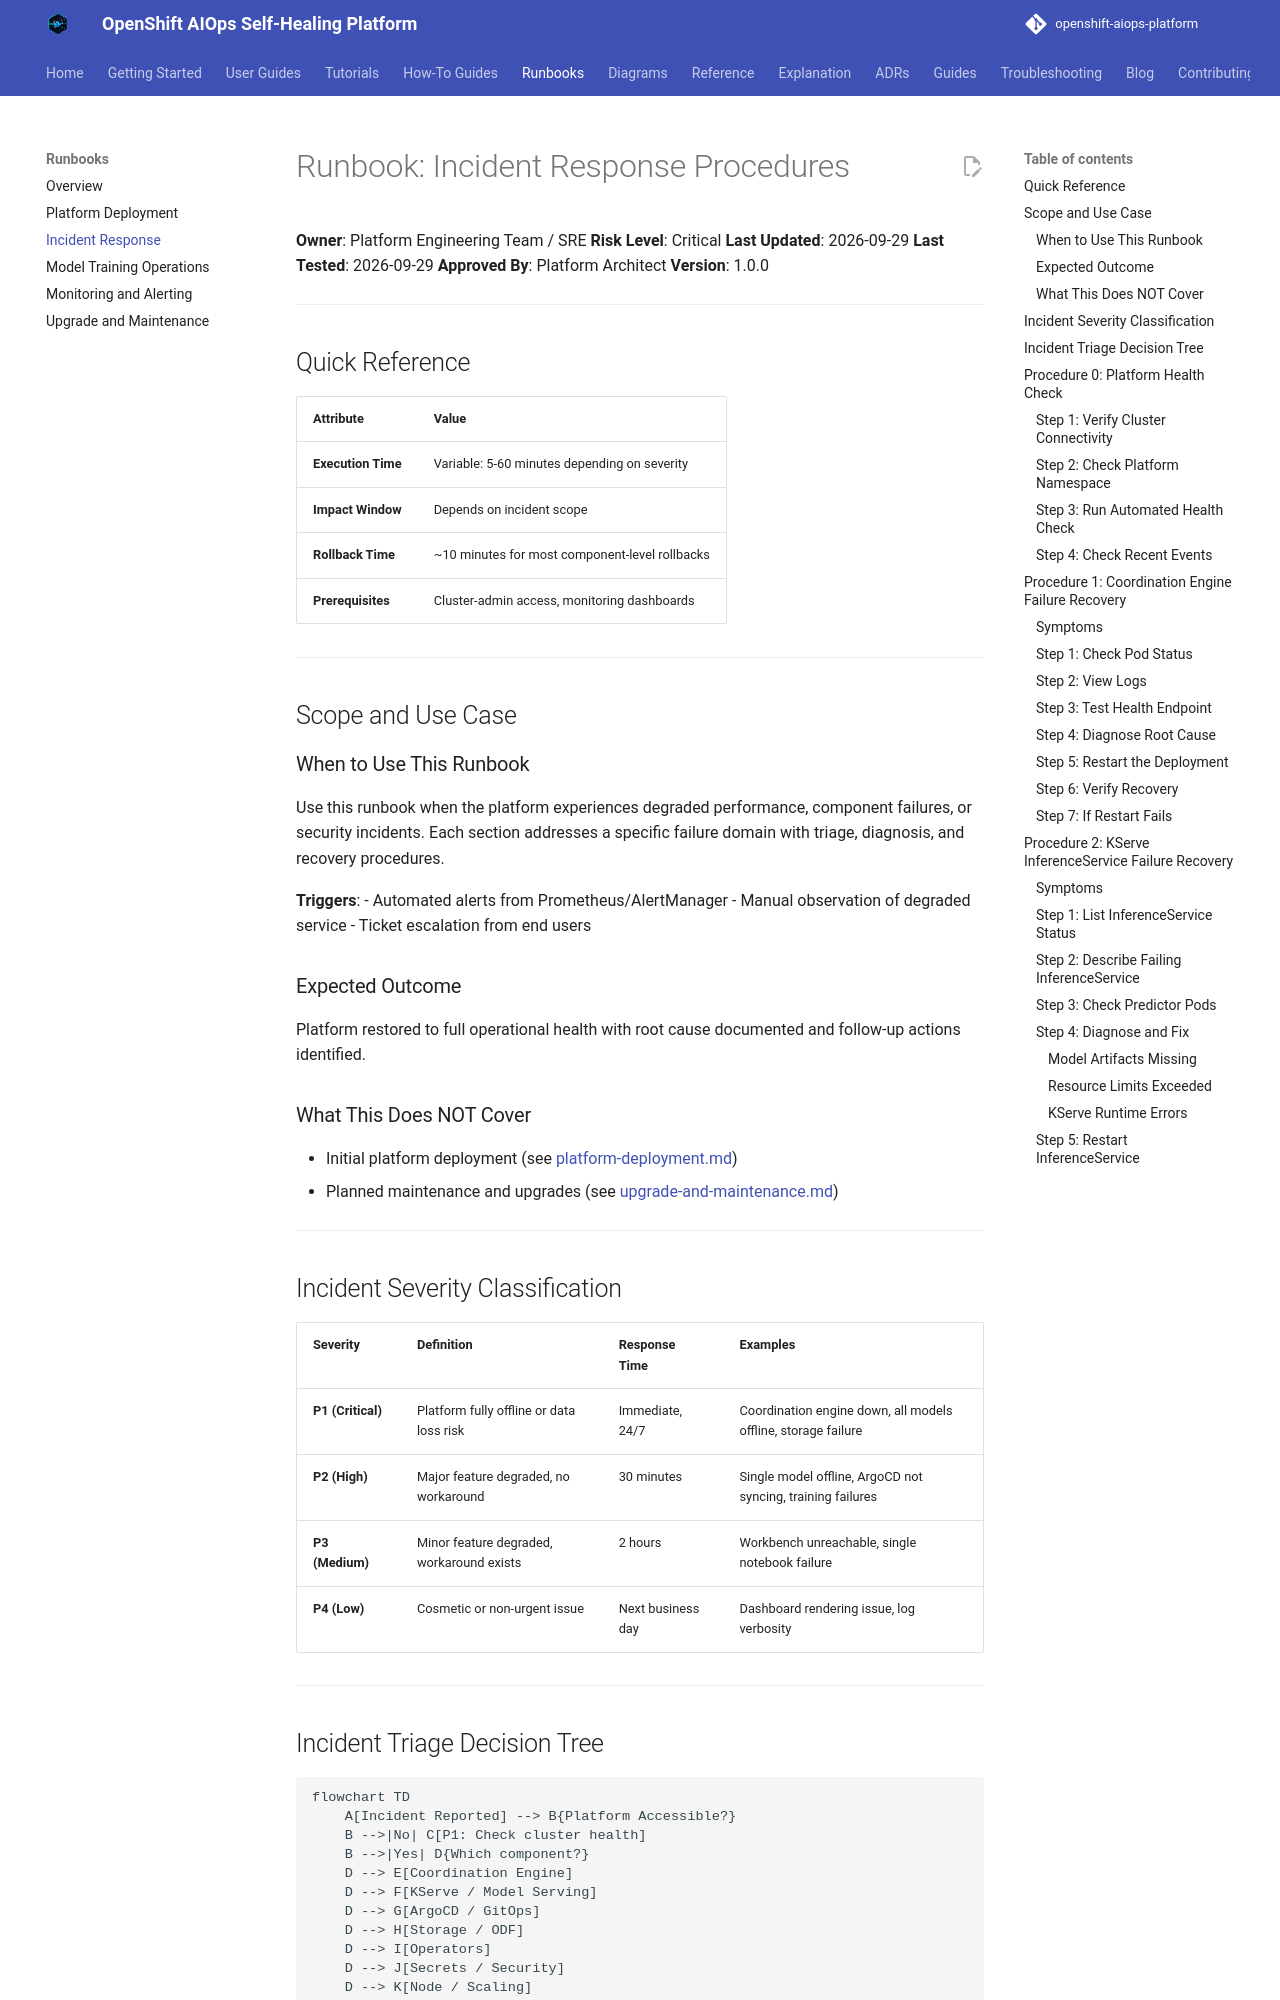

repository: KubeHeal/openshift-aiops-platform · page: runbooks/incident-response/index.html · generator: mkdocs

# Runbook: Incident Response Procedures

**Owner**: Platform Engineering Team / SRE
**Risk Level**: Critical
**Last Updated**: 2026-09-29
**Last Tested**: 2026-09-29
**Approved By**: Platform Architect
**Version**: 1.0.0

---

## Quick Reference

| Attribute | Value |
|-----------|-------|
| **Execution Time** | Variable: 5-60 minutes depending on severity |
| **Impact Window** | Depends on incident scope |
| **Rollback Time** | ~10 minutes for most component-level rollbacks |
| **Prerequisites** | Cluster-admin access, monitoring dashboards |

---

## Scope and Use Case

### When to Use This Runbook

Use this runbook when the platform experiences degraded performance, component failures, or security incidents. Each section addresses a specific failure domain with triage, diagnosis, and recovery procedures.

**Triggers**:
- Automated alerts from Prometheus/AlertManager
- Manual observation of degraded service
- Ticket escalation from end users

### Expected Outcome

Platform restored to full operational health with root cause documented and follow-up actions identified.

### What This Does NOT Cover

- Initial platform deployment (see [platform-deployment.md](platform-deployment.md))
- Planned maintenance and upgrades (see [upgrade-and-maintenance.md](upgrade-and-maintenance.md))

---

## Incident Severity Classification

| Severity | Definition | Response Time | Examples |
|----------|-----------|---------------|----------|
| **P1 (Critical)** | Platform fully offline or data loss risk | Immediate, 24/7 | Coordination engine down, all models offline, storage failure |
| **P2 (High)** | Major feature degraded, no workaround | 30 minutes | Single model offline, ArgoCD not syncing, training failures |
| **P3 (Medium)** | Minor feature degraded, workaround exists | 2 hours | Workbench unreachable, single notebook failure |
| **P4 (Low)** | Cosmetic or non-urgent issue | Next business day | Dashboard rendering issue, log verbosity |

---
